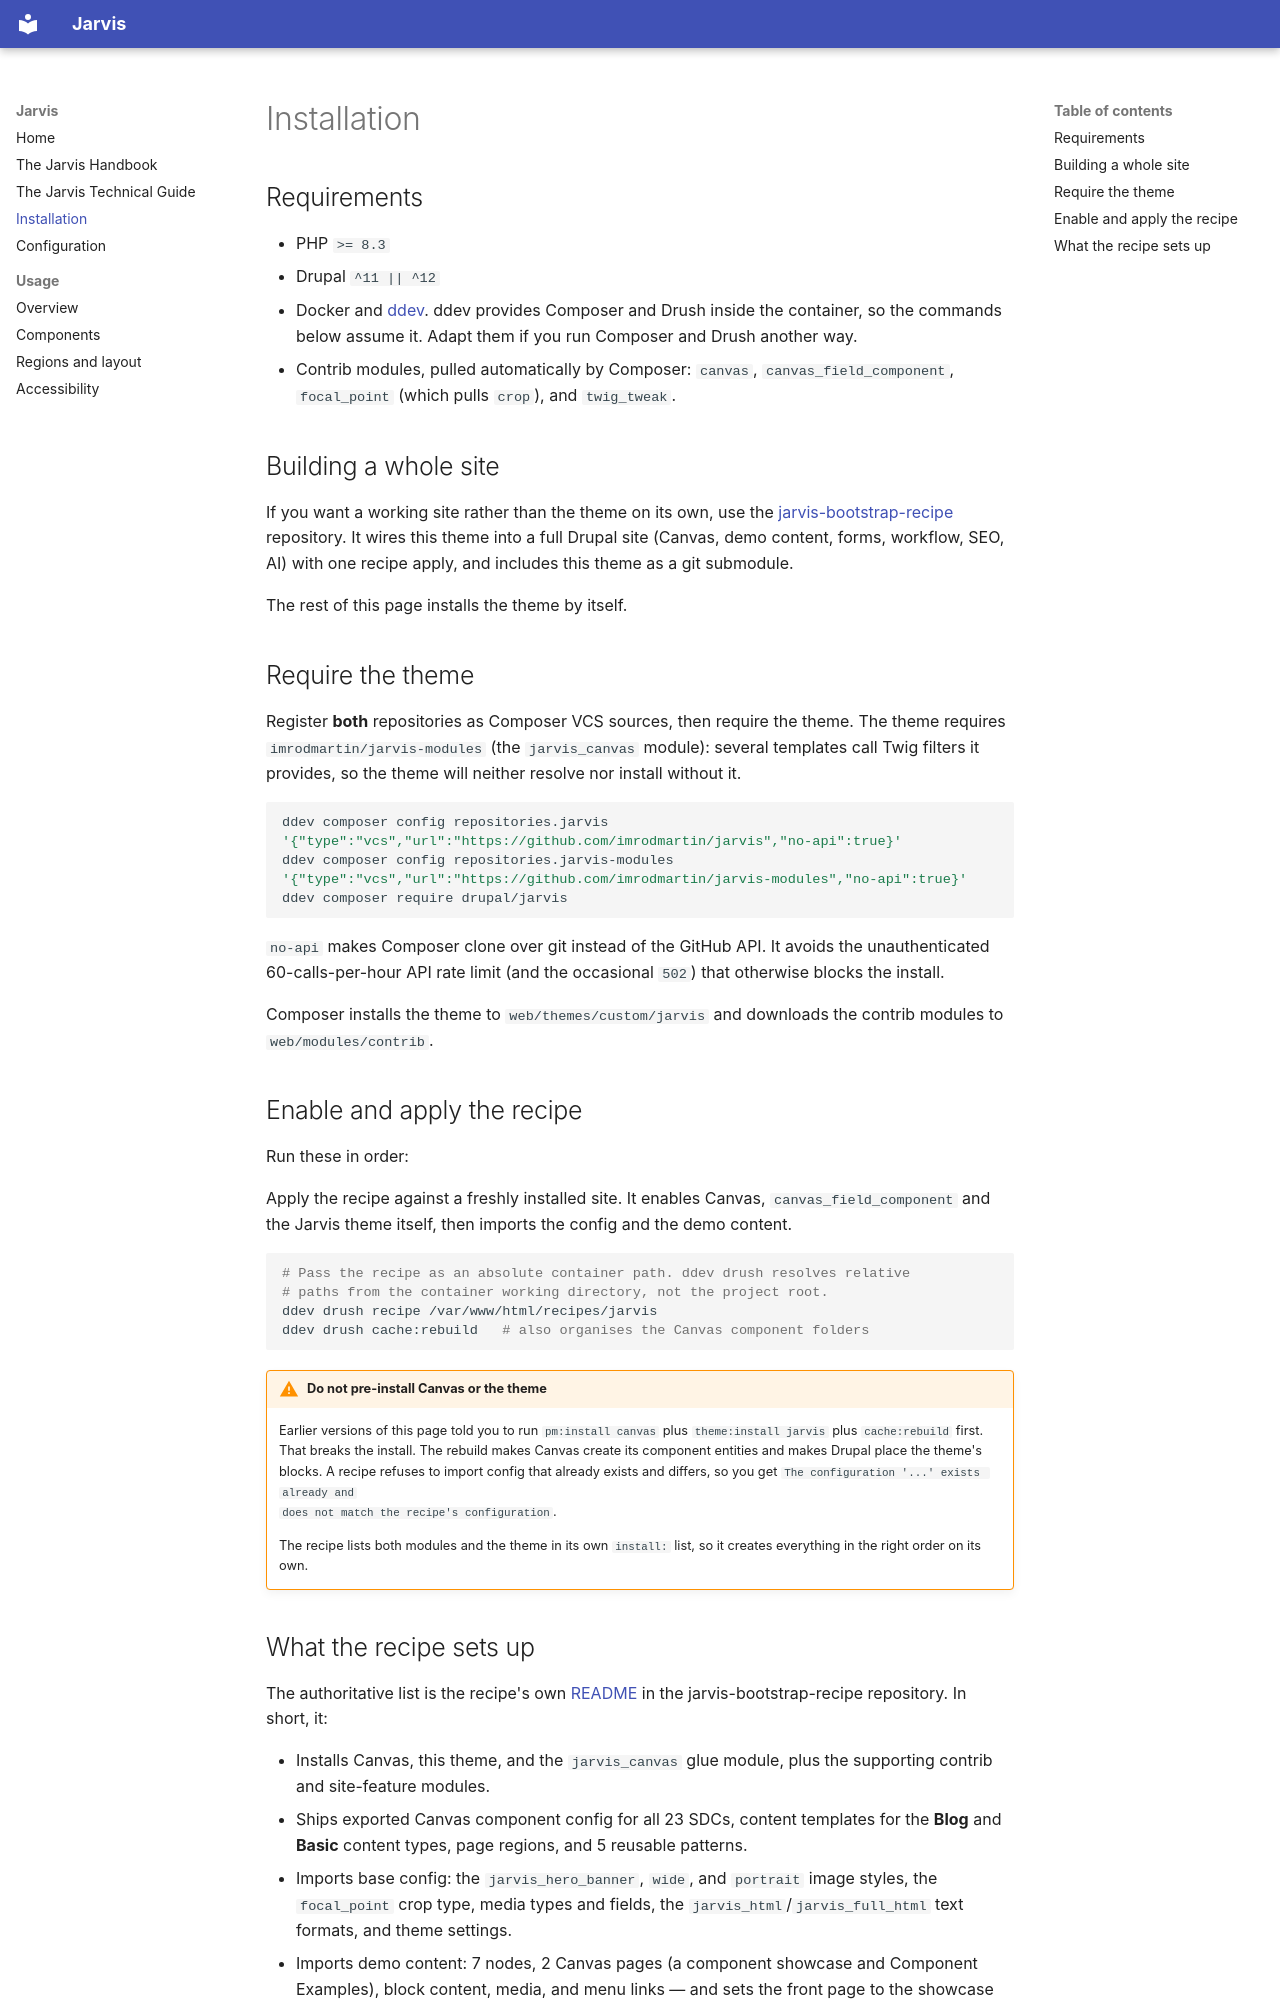

repository: imrodmartin/jarvis · page: installation/index.html · generator: mkdocs

# Installation

## Requirements

- PHP `>= 8.3`
- Drupal `^11 || ^12`
- Docker and [ddev](https://ddev.com). ddev provides Composer and Drush inside the
  container, so the commands below assume it. Adapt them if you run Composer and
  Drush another way.
- Contrib modules, pulled automatically by Composer: `canvas`,
  `canvas_field_component`, `focal_point` (which pulls `crop`), and `twig_tweak`.

## Building a whole site

If you want a working site rather than the theme on its own, use the
[jarvis-bootstrap-recipe](https://github.com/imrodmartin/jarvis-bootstrap-recipe)
repository. It wires this theme into a full Drupal site (Canvas, demo content,
forms, workflow, SEO, AI) with one recipe apply, and includes this theme as a git
submodule.

The rest of this page installs the theme by itself.

## Require the theme

Register **both** repositories as Composer VCS sources, then require the theme.
The theme requires `imrodmartin/jarvis-modules` (the `jarvis_canvas` module):
several templates call Twig filters it provides, so the theme will neither
resolve nor install without it.

```bash
ddev composer config repositories.jarvis '{"type":"vcs","url":"https://github.com/imrodmartin/jarvis","no-api":true}'
ddev composer config repositories.jarvis-modules '{"type":"vcs","url":"https://github.com/imrodmartin/jarvis-modules","no-api":true}'
ddev composer require drupal/jarvis
```

`no-api` makes Composer clone over git instead of the GitHub API. It avoids the
unauthenticated 60-calls-per-hour API rate limit (and the occasional `502`) that
otherwise blocks the install.

Composer installs the theme to `web/themes/custom/jarvis` and downloads the
contrib modules to `web/modules/contrib`.

## Enable and apply the recipe

Run these in order:

Apply the recipe against a freshly installed site. It enables Canvas,
`canvas_field_component` and the Jarvis theme itself, then imports the config
and the demo content.

```bash
# Pass the recipe as an absolute container path. ddev drush resolves relative
# paths from the container working directory, not the project root.
ddev drush recipe /var/www/html/recipes/jarvis
ddev drush cache:rebuild   # also organises the Canvas component folders
```

!!! warning "Do not pre-install Canvas or the theme"
    Earlier versions of this page told you to run `pm:install canvas` plus
    `theme:install jarvis` plus `cache:rebuild` first. That breaks the install.
    The rebuild makes Canvas create its component entities and makes Drupal
    place the theme's blocks. A recipe refuses to import config that already
    exists and differs, so you get `The configuration '...' exists already and
    does not match the recipe's configuration`.

    The recipe lists both modules and the theme in its own `install:` list, so
    it creates everything in the right order on its own.
